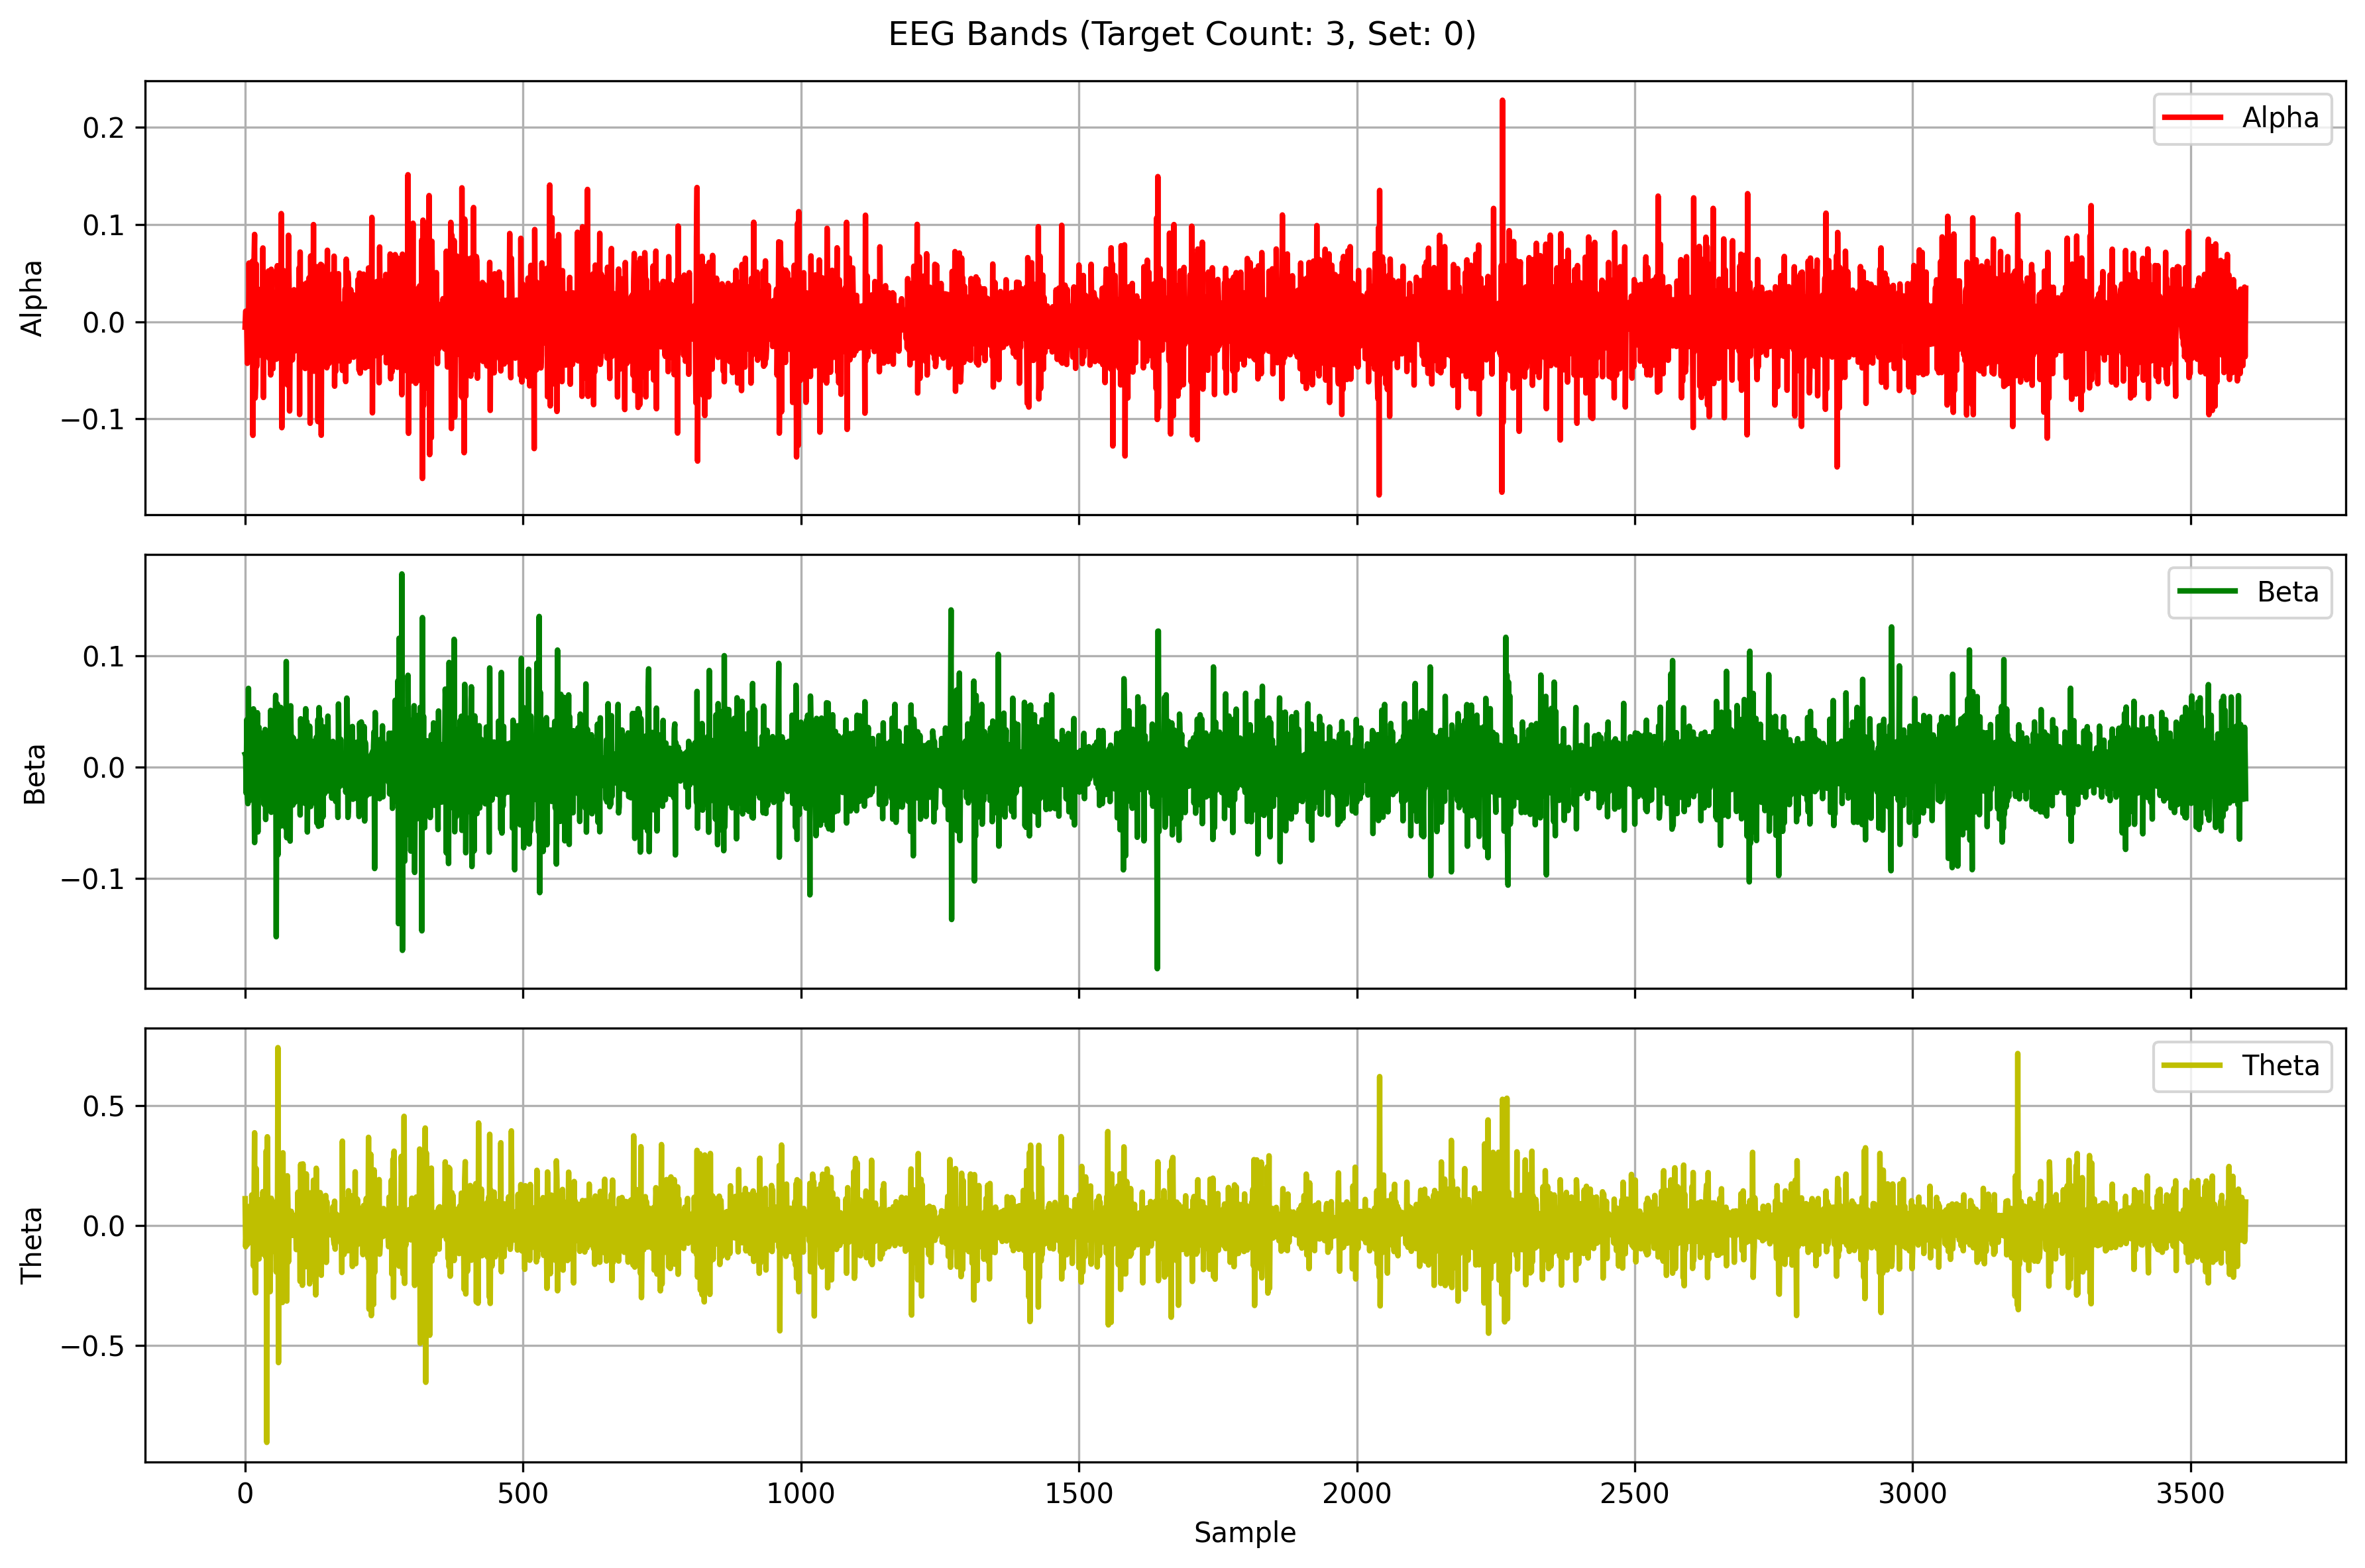

The data file committed next to this chart (first rows):
Alpha, Beta, Theta
-0.00543, 0.01171, 0.1115
0.01089, 0.01039, -0.08862
0.01113, -0.02334, -0.01633
-0.006363, 0.0427, 0.007207
-0.04271, -0.02656, -0.07977
-0.02356, -0.03263, 0.003329
-0.02175, 0.07083, 0.07846
0.06047, -0.02751, -0.01354
0.0002222, 0.02412, 0.02808
0.01471, -0.02942, 0.02136
-0.03428, 0.01929, -0.07032
0.01468, 0.04813, -0.006956
-0.01316, -0.02486, 0.1273
0.06228, -0.01304, -0.07083
-0.1168, -0.02553, 0.06523
0.001516, 0.05245, -0.1684
0.0589, -0.0115, 0.04991
0.0899, -0.06755, 0.386
-0.07845, 0.005314, -0.2678
-0.06202, -0.01475, -0.2801
0.05936, 0.03249, 0.2369
-0.04582, 0.00286, -0.03043
0.02718, 0.04896, -0.07511
0.03375, -0.05804, 0.02402
-0.02397, -0.005705, 0.1075
0.005159, 0.03585, -0.1392
0.03253, -0.01514, 0.07346
-0.03449, 0.01266, -0.0009072
-0.002314, -0.01767, -0.08442
0.002573, -0.007869, 0.1046
0.00144, 0.03056, -0.1085
-0.02776, -0.01396, 0.01255
0.07596, -0.001964, 0.1411
-0.07784, -0.007084, -0.1196
0.03732, -0.03336, 0.03664
0.001899, 0.02268, -0.002617
8.261246970635572e-06, 0.03395, 0.08859
-0.01123, -0.04689, -0.1306
0.01444, 0.02392, 0.311
-0.01713, 0.02282, -0.9027
0.01817, -0.002325, 0.3694
-0.02411, -0.004973, 0.0009721
0.05227, 0.006746, 0.03859
-0.03739, 0.01899, 0.03526
0.02318, -0.01528, 0.0536
-0.02958, -0.02422, -0.2752
-0.05467, 0.05107, 0.01711
0.05407, -0.04041, 0.1135
0.009826, 0.009205, 0.05371
0.003195, -0.02049, -0.1083
-0.04837, 0.02074, 0.09957
0.0302, -0.004419, -0.02093
0.007507, 0.0099, -0.04069
0.01948, -0.02707, -0.02214
0.0009182, 0.02714, 0.03865
-0.02967, 0.06459, 0.08903
-0.03851, -0.1521, -0.1933
-0.009533, 0.02687, -0.0683
0.05776, 0.0567, -0.1854
0.02205, -0.07863, 0.7405
... 3,540 more rows
